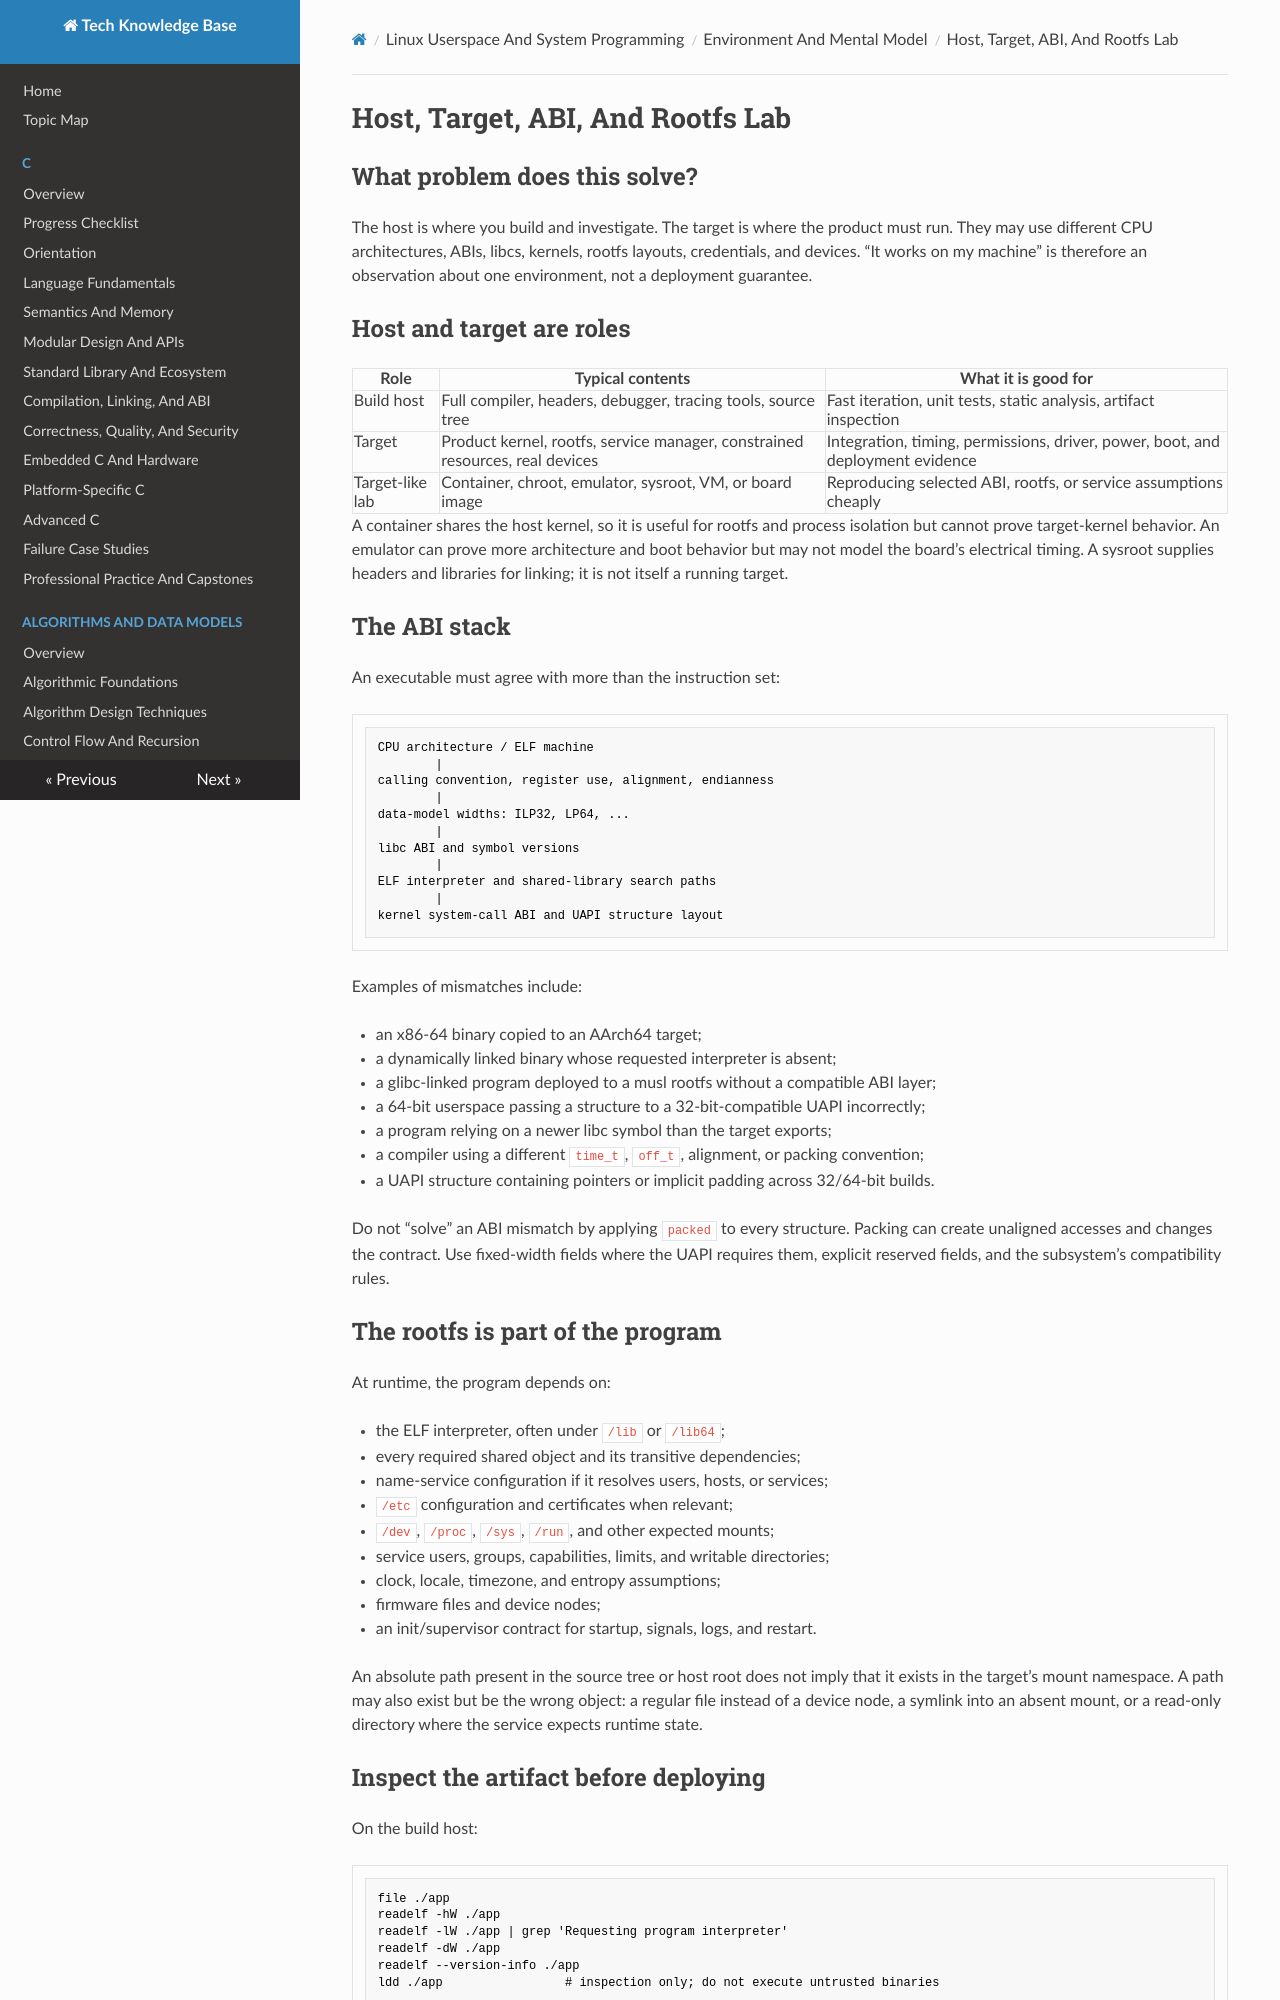

repository: fgabor98/AI-knowledge-base · page: linux-userspace-and-system-programming/environment-and-mental-model/host-target-abi-and-rootfs-lab/index.html · generator: mkdocs

---
status: draft
reviewed: false
domain: linux-userspace
difficulty: beginner
last_reviewed: null
---

# Host, Target, ABI, And Rootfs Lab

## What problem does this solve?

The host is where you build and investigate. The target is where the product must
run. They may use different CPU architectures, ABIs, libcs, kernels, rootfs layouts,
credentials, and devices. “It works on my machine” is therefore an observation about
one environment, not a deployment guarantee.

## Host and target are roles

| Role | Typical contents | What it is good for |
| --- | --- | --- |
| Build host | Full compiler, headers, debugger, tracing tools, source tree | Fast iteration, unit tests, static analysis, artifact inspection |
| Target | Product kernel, rootfs, service manager, constrained resources, real devices | Integration, timing, permissions, driver, power, boot, and deployment evidence |
| Target-like lab | Container, chroot, emulator, sysroot, VM, or board image | Reproducing selected ABI, rootfs, or service assumptions cheaply |

A container shares the host kernel, so it is useful for rootfs and process isolation
but cannot prove target-kernel behavior. An emulator can prove more architecture and
boot behavior but may not model the board’s electrical timing. A sysroot supplies
headers and libraries for linking; it is not itself a running target.

## The ABI stack

An executable must agree with more than the instruction set:

```text
CPU architecture / ELF machine
        |
calling convention, register use, alignment, endianness
        |
data-model widths: ILP32, LP64, ...
        |
libc ABI and symbol versions
        |
ELF interpreter and shared-library search paths
        |
kernel system-call ABI and UAPI structure layout
```

Examples of mismatches include:

- an x86-64 binary copied to an AArch64 target;
- a dynamically linked binary whose requested interpreter is absent;
- a glibc-linked program deployed to a musl rootfs without a compatible ABI layer;
- a 64-bit userspace passing a structure to a 32-bit-compatible UAPI incorrectly;
- a program relying on a newer libc symbol than the target exports;
- a compiler using a different `time_t`, `off_t`, alignment, or packing convention;
- a UAPI structure containing pointers or implicit padding across 32/64-bit builds.

Do not “solve” an ABI mismatch by applying `packed` to every structure. Packing can
create unaligned accesses and changes the contract. Use fixed-width fields where the
UAPI requires them, explicit reserved fields, and the subsystem’s compatibility
rules.

## The rootfs is part of the program

At runtime, the program depends on:

- the ELF interpreter, often under `/lib` or `/lib64`;
- every required shared object and its transitive dependencies;
- name-service configuration if it resolves users, hosts, or services;
- `/etc` configuration and certificates when relevant;
- `/dev`, `/proc`, `/sys`, `/run`, and other expected mounts;
- service users, groups, capabilities, limits, and writable directories;
- clock, locale, timezone, and entropy assumptions;
- firmware files and device nodes;
- an init/supervisor contract for startup, signals, logs, and restart.

An absolute path present in the source tree or host root does not imply that it exists
in the target’s mount namespace. A path may also exist but be the wrong object: a
regular file instead of a device node, a symlink into an absent mount, or a read-only
directory where the service expects runtime state.
